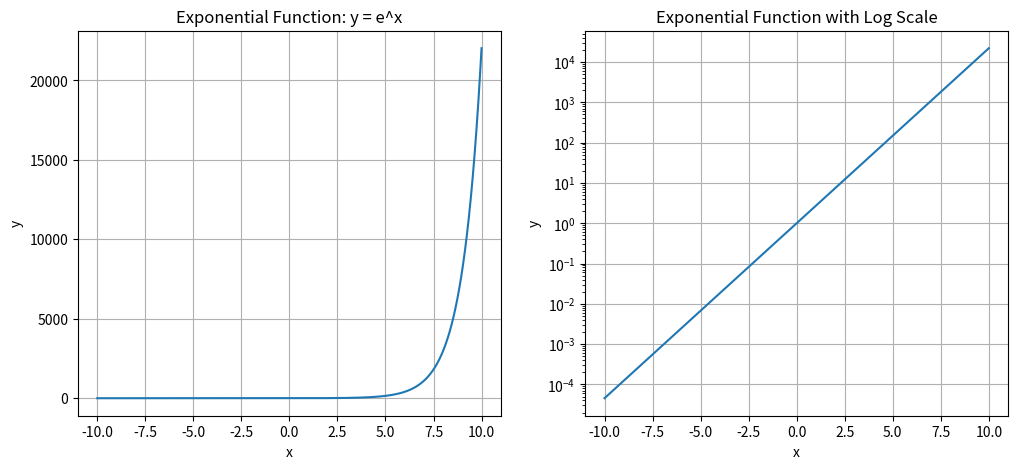

Write Python code to recreate this figure.
import matplotlib.pyplot as plt
import numpy as np

def f(x):
    return np.exp(x)

x = np.linspace(-10, 10, 1001)


plt.figure(figsize=(12, 5))  # Lag en ny "blank" figur med bredde 12 og høyde 6
plt.subplot(1, 2, 1)         # "Aktiver" en graf i venstre halvdel av figuren for å "tegne" i

# Plot f(x) med lineær skala
plt.plot(x, f(x))
plt.title('Exponential Function: y = e^x')
plt.xlabel('x')
plt.ylabel('y')
plt.grid(True) # Lag et rutenett i grafen

plt.subplot(1, 2, 2)          # "Aktiver" en graf i høyre halvdel av figuren for å "tegne" i
# Plot f(x) med logaritmisk skala
plt.plot(x, f(x))
plt.title('Exponential Function with Log Scale')
plt.xlabel('x')
plt.ylabel('y')
plt.yscale('log')  # Sett y-aksen som logaritmisk heller enn lineær
plt.grid(True) # Lag et rutenett i grafen

#-------------------------------------
# SKRIV DIN KODE HER:
#-------------------------------------
fig = plt.gcf() # La denne stå helt til slutt



#-------------------------------------
# SKRIV DIN KODE HER:
#-------------------------------------
fig = plt.gcf()



#-------------------------------------
# SKRIV DIN KODE HER:
#-------------------------------------



#-------------------------------------
# SKRIV DIN KODE HER:
#-------------------------------------
fig = plt.gcf()

